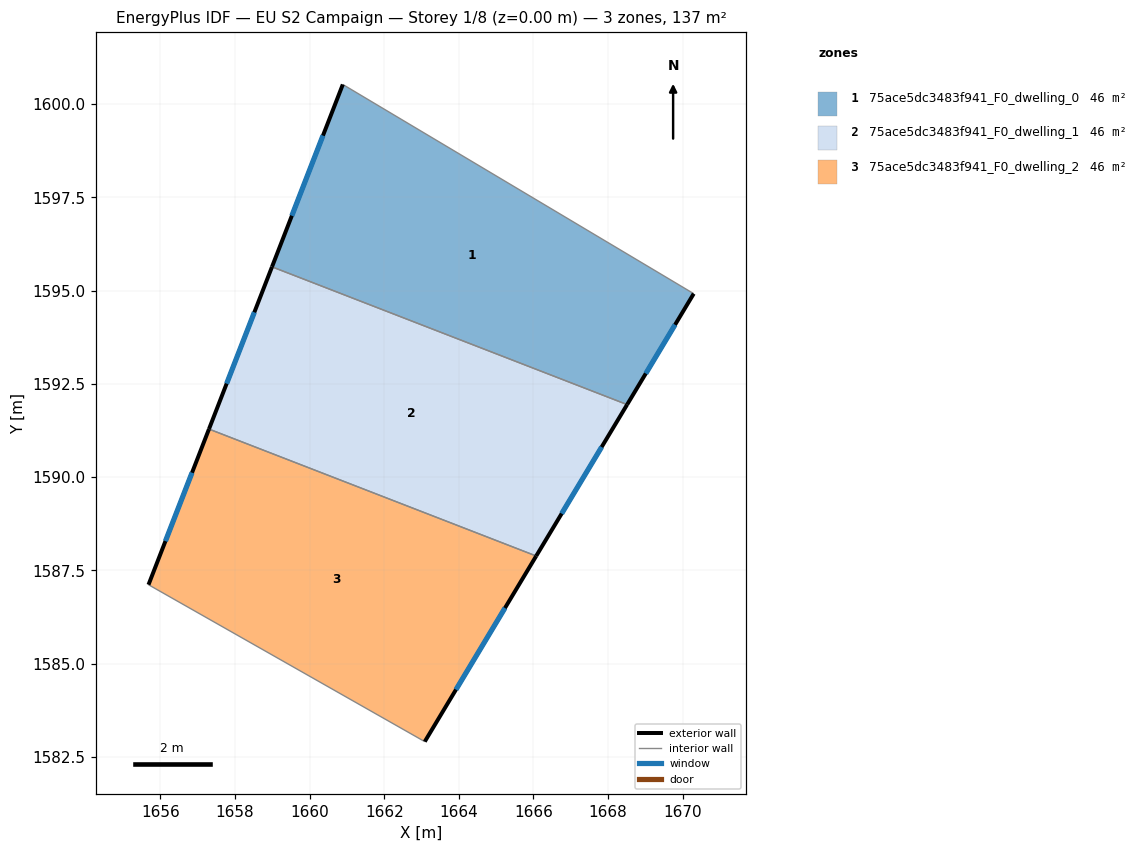
=== STOREY PLAN SPEC (per zone: floor XY polygon, exterior-wall plan segments, windows/doors) ===
zone 1: 75ace5dc3483f941_F0_dwelling_0  (45.8 m²)
  floor: (1670.30, 1594.92) (1668.51, 1591.95) (1658.99, 1595.64) (1660.89, 1600.53)
  exterior wall: (1660.89, 1600.53) – (1658.99, 1595.64)  [5.2 m]
    window: (1660.36, 1599.16) – (1659.52, 1597.01)  [3.0 m²]
  exterior wall: (1668.51, 1591.95) – (1670.30, 1594.92)  [3.5 m]
    window: (1669.01, 1592.78) – (1669.80, 1594.09)  [2.0 m²]
  interior walls: 2
zone 2: 75ace5dc3483f941_F0_dwelling_1  (45.7 m²)
  floor: (1668.51, 1591.95) (1666.07, 1587.89) (1657.30, 1591.29) (1658.99, 1595.64)
  exterior wall: (1666.07, 1587.89) – (1668.51, 1591.95)  [4.7 m]
    window: (1666.76, 1589.02) – (1667.83, 1590.81)  [2.7 m²]
  exterior wall: (1658.99, 1595.64) – (1657.30, 1591.29)  [4.7 m]
    window: (1658.52, 1594.42) – (1657.78, 1592.51)  [2.7 m²]
  interior walls: 2
zone 3: 75ace5dc3483f941_F0_dwelling_2  (45.7 m²)
  floor: (1666.07, 1587.89) (1663.09, 1582.91) (1655.68, 1587.12) (1657.30, 1591.29)
  exterior wall: (1663.09, 1582.91) – (1666.07, 1587.89)  [5.8 m]
    window: (1663.92, 1584.31) – (1665.24, 1586.49)  [3.4 m²]
  exterior wall: (1657.30, 1591.29) – (1655.68, 1587.12)  [4.5 m]
    window: (1656.85, 1590.12) – (1656.14, 1588.29)  [2.6 m²]
  interior walls: 2

=== DERIVED (storey summary) ===
Building: EU S2 Campaign
Storey: 1 of 8  (floor level z = 0.00 m)
Storey gross floor area: 137.2 m²
Zones on this storey: 3
  - 75ace5dc3483f941_F0_dwelling_0: floor 45.8 m²; exterior wall 8.7 m (26.1 m²); 2 window(s) 5.1 m²; WWR 19.3%
  - 75ace5dc3483f941_F0_dwelling_1: floor 45.7 m²; exterior wall 9.4 m (28.2 m²); 2 window(s) 5.4 m²; WWR 19.3%
  - 75ace5dc3483f941_F0_dwelling_2: floor 45.7 m²; exterior wall 10.3 m (30.8 m²); 2 window(s) 6.0 m²; WWR 19.3%
Zone adjacency (shared interzone walls):
  - 75ace5dc3483f941_F0_dwelling_0 ↔ 75ace5dc3483f941_F0_dwelling_1
  - 75ace5dc3483f941_F0_dwelling_1 ↔ 75ace5dc3483f941_F0_dwelling_2